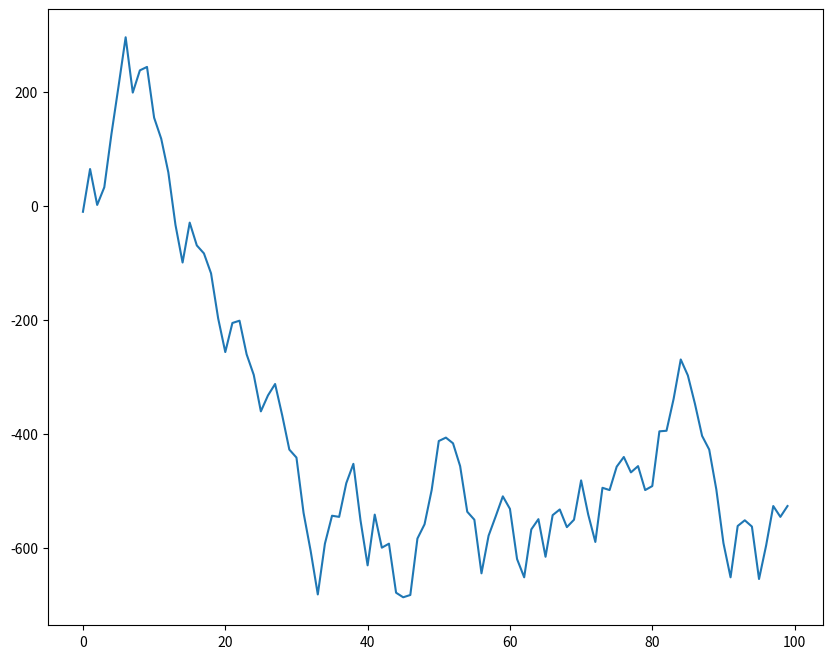

This chart was generated by the following Python code:
import matplotlib.pyplot as plt
'''
plt.plot([1,2,3,4],[1,4,9,16])
plt.plot([1,3,4,5],[0,4,10,22])
plt.ylabel('QUADRADOS')
plt.xlabel('VALORES')
plt.show()
'''
import matplotlib as mpl
mpl.use('Agg')
import matplotlib.pyplot as plt
from random import randint

fig = plt.figure(figsize=(10, 8))
ax = fig.add_subplot(111)

points = []
last = 0
bound = 100
for i in range(0, 100):
  last += randint(-bound, bound)
  points.append(last)
  
ax.plot(points)
fig.savefig('graph.png')
